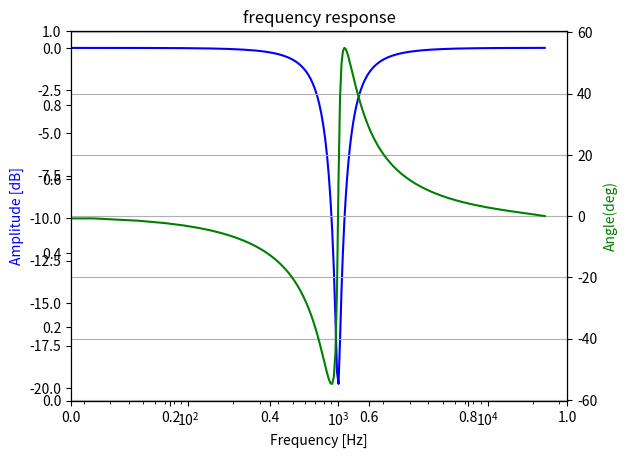
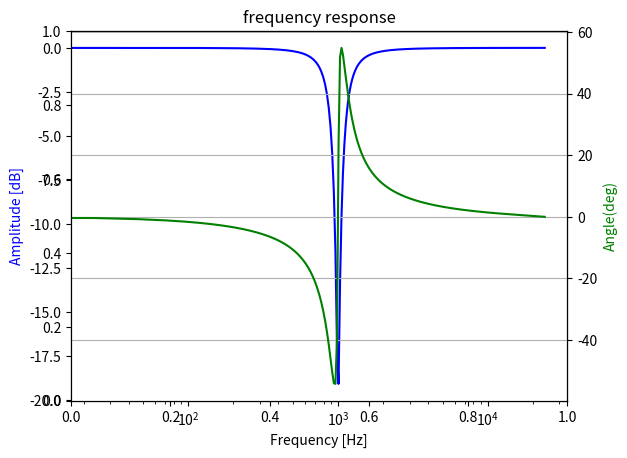
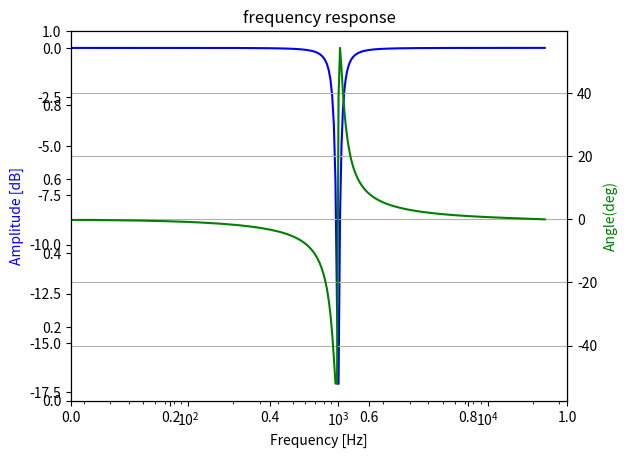

Write Python code to recreate these figures, in order.
#coding:utf-8

# A class of iir peaking filter

# Check version
#  Python 3.6.4 on win32 (Windows 10)
#  numpy 1.14.0 
#  scipy 1.0.0
#  matplotlib  2.1.1

import sys
import matplotlib.pyplot as plt
import numpy as np
from scipy import signal


class Class_IIR_Peaking1(object):
    def __init__(self, fpeak=1000, gain=2.0, Q=1.0, sampling_rate=48000):
        # design iir peaking filter
        # initalize
        self.fpeak= fpeak # peak frequecny by unit is [Hz]
        self.sr= sampling_rate # sampling frequecny by unit is [Hz]
        self.gain= gain # amplification factor (magnification).   This must be > 0.0
        self.Q= Q # Q factor
        # check Q
        if self.Q <= 0.0:
            print ('error: Q must be > 0.  filter becomes flat. (Class_IIR_Peaking)')
            # sys.exit()
            self.a= np.array( [ 1.0, 0.0, 0.0])
            self.b= np.array( [ 1.0, 0.0, 0.0])
        else:
            self.b, self.a= self.set_peaking( self.fpeak, self.gain, self.Q)
        #print ('self.b,self.a', self.b, self.a)

    def filtering(self, xin):
    	# process of filtering
    	# input xin
    	# output filtered xin
        return signal.lfilter(self.b, self.a, xin)

    def f_show(self, worN=1024):
        # show frequency response
        wlist, fres = signal.freqz(self.b, self.a, worN=worN)
        
        fig = plt.figure()
        ax1 = fig.add_subplot(111)
        flist = wlist / ((2.0 * np.pi) / self.sr)
        plt.title('frequency response')
        ax1 = fig.add_subplot(111)
        
        plt.semilogx(flist, 20 * np.log10(abs(fres)), 'b')  # plt.plot(flist, 20 * np.log10(abs(fres)), 'b')
        plt.ylabel('Amplitude [dB]', color='b')
        plt.xlabel('Frequency [Hz]')
        
        ax2 = ax1.twinx()
        angles = np.unwrap(np.angle(fres))
        angles = angles / ((2.0 * np.pi) / 360.0)
        plt.semilogx(flist, angles, 'g')  # plt.plot(flist, angles, 'g')
        plt.ylabel('Angle(deg)', color='g')
        plt.grid()
        plt.axis('tight')
        plt.show()

    def set_peaking(self, fpeak, gain0, Q0):
        
        omega= (fpeak / self.sr) * np.pi * 2.0
        sn= np.sin(omega)
        cs= np.cos(omega)
        alpha = sn / (2.0 * Q0)
        
        A=np.sqrt(gain0) 
        b=np.zeros(3) # umerator(bunsi)
        a=np.zeros(3) # denominator(bunbo)
        
        # if flat (gain is 1.0)
        if gain0 == 1.0:
        	a[0]=1.0
        	b[0]=1.0
        	return b,a
        
        a[0]= 1.0 + alpha / A
        a[1]= -2.0 * cs
        a[2]= 1.0 - alpha / A
        
        b[0]= 1.0 + alpha * A
        b[1]= -2.0 * cs
        b[2]= 1.0 - alpha * A
        
        b /= a[0]
        a /= a[0]
        
        return b, a


if __name__ == '__main__':
    
    # Drop sample 
    iir_pk1=Class_IIR_Peaking1(fpeak=1000, gain=0.1, Q=5.0)
    # draw frequency response
    iir_pk1.f_show()
    
    
    # Drop sample 
    iir_pk1=Class_IIR_Peaking1(fpeak=1000, gain=0.1, Q=10.0)
    # draw frequency response
    iir_pk1.f_show()

    # Drop sample 
    iir_pk1=Class_IIR_Peaking1(fpeak=1000, gain=0.1, Q=20.0)
    # draw frequency response
    iir_pk1.f_show()
